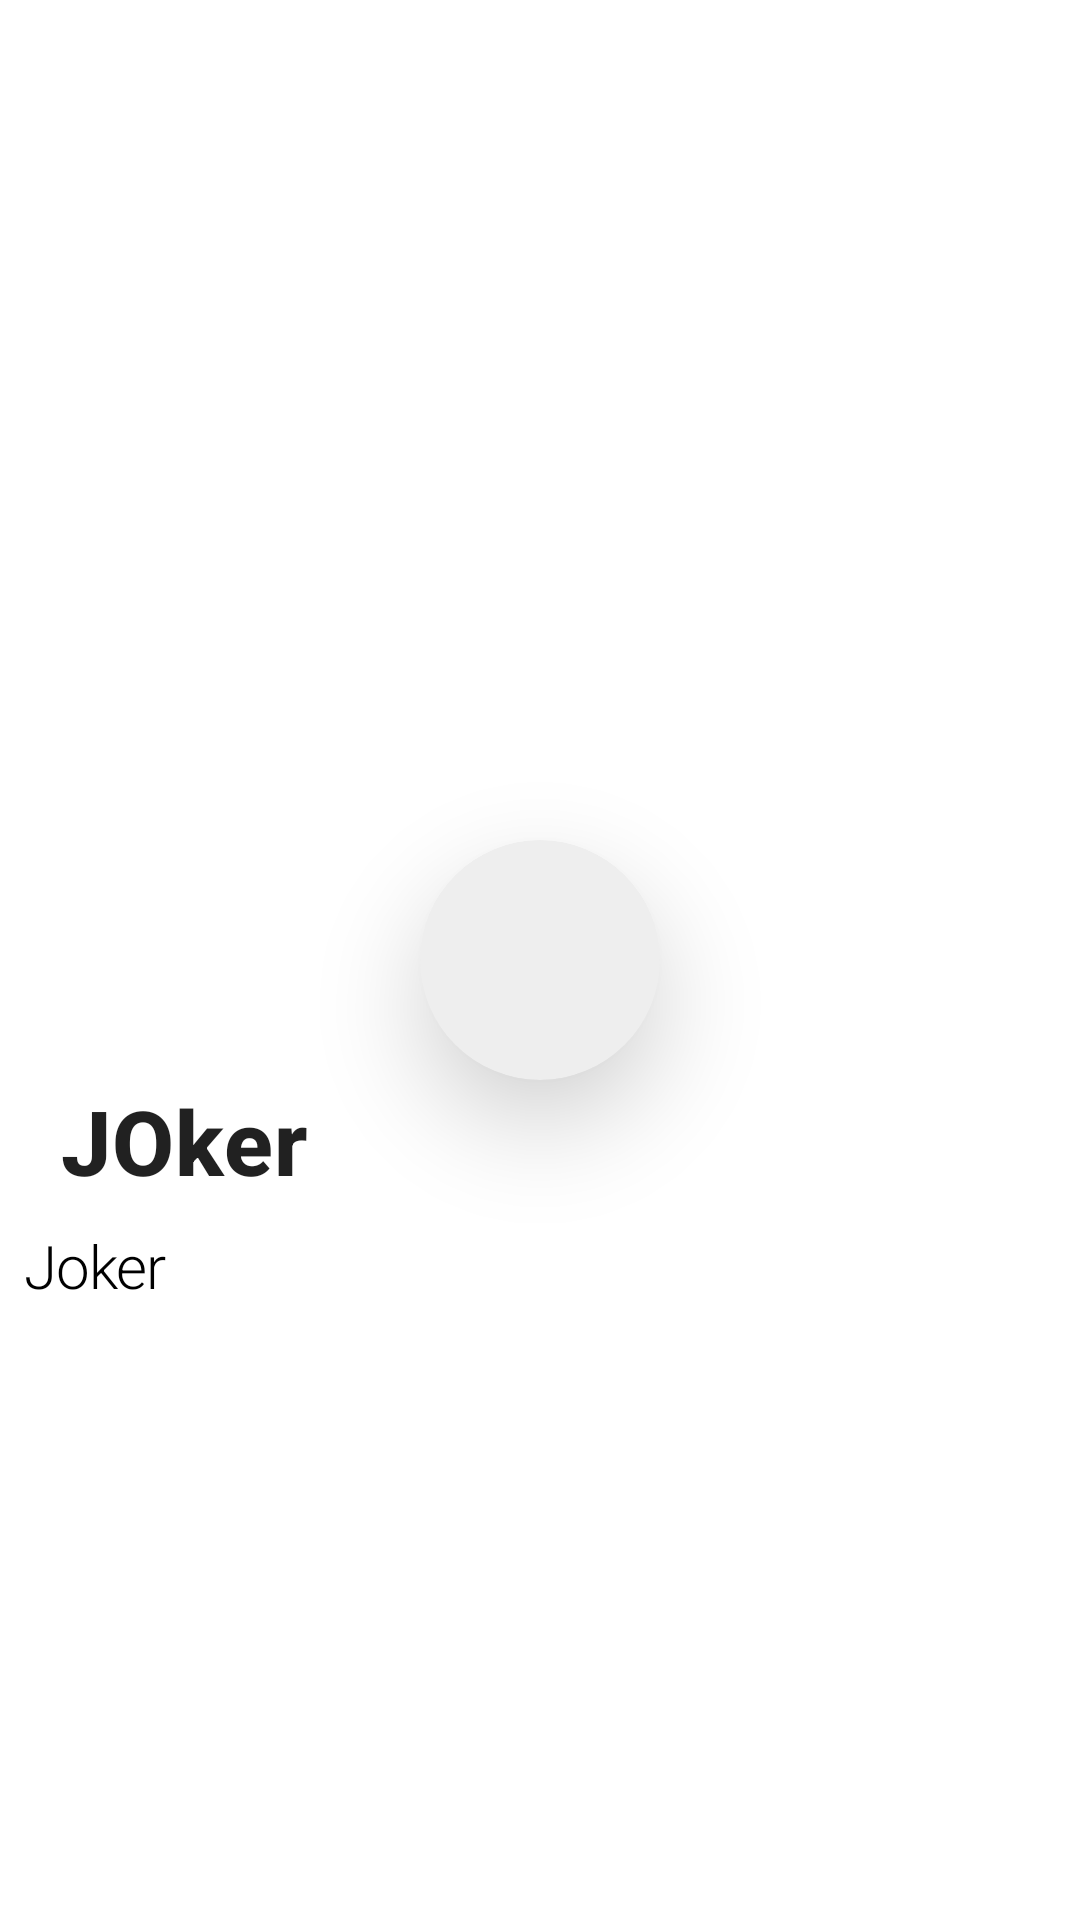

Reconstruct the res/layout file that produces this screen, plus the resources it refers to.
<!-- AndroidManifest.xml: application theme Theme.ImoviesApp -->
<!-- res/layout/fragment_details.xml -->
<?xml version="1.0" encoding="utf-8"?>
<androidx.constraintlayout.widget.ConstraintLayout xmlns:android="http://schemas.android.com/apk/res/android"
    xmlns:app="http://schemas.android.com/apk/res-auto"
    xmlns:tools="http://schemas.android.com/tools"
    android:layout_width="match_parent"
    android:layout_height="match_parent">


    <ImageView
        android:id="@+id/details_movie_image"
        android:layout_width="match_parent"
        android:layout_height="0dp"
        android:scaleType="fitXY"
        app:layout_constraintBottom_toBottomOf="@+id/details_start_button"
        app:layout_constraintEnd_toEndOf="parent"
        app:layout_constraintStart_toStartOf="parent"
        app:layout_constraintTop_toTopOf="parent"
        tools:srcCompat="@tools:sample/avatars" />

    <androidx.cardview.widget.CardView
        android:layout_width="match_parent"
        android:layout_height="0dp"
        android:layout_marginBottom="50dp"
        app:cardElevation="0dp"
        app:cardCornerRadius="40dp"
        app:layout_constraintBottom_toBottomOf="parent"
        app:layout_constraintEnd_toEndOf="parent"
        app:layout_constraintStart_toStartOf="parent"
        app:layout_constraintTop_toTopOf="@+id/guideline2">

        <ScrollView
            android:layout_width="match_parent"
            android:layout_height="match_parent">

            <LinearLayout
                android:layout_width="match_parent"
                android:layout_height="match_parent"
                android:orientation="vertical">


                <TextView
                    android:id="@+id/details_title_text_view"
                    android:layout_width="wrap_content"
                    android:layout_height="wrap_content"
                    android:layout_marginStart="20dp"
                    android:layout_marginTop="40dp"
                    android:text="JOker"
                    android:textAppearance="?attr/textAppearanceHeadline6"
                    android:textSize="30sp"
                    android:textStyle="bold|normal" />

                <TextView
                    android:id="@+id/details_description_text_view"
                    android:layout_width="wrap_content"
                    android:layout_height="wrap_content"
                    android:layout_margin="8dp"
                    android:text="Joker"
                    android:textAppearance="?attr/textAppearanceHeadline1"
                    android:textColor="@color/black"
                    android:textSize="20sp" />
            </LinearLayout>
        </ScrollView>

    </androidx.cardview.widget.CardView>

    <androidx.cardview.widget.CardView
        android:id="@+id/details_start_button"
        android:layout_width="80dp"
        android:layout_height="80dp"
        app:cardBackgroundColor="#eeeeee"
        app:cardCornerRadius="100dp"
        app:cardElevation="20dp"
        app:layout_constraintBottom_toBottomOf="parent"
        app:layout_constraintEnd_toEndOf="parent"
        app:layout_constraintStart_toStartOf="parent"
        app:layout_constraintTop_toTopOf="parent">

        <ImageView
            android:layout_width="match_parent"
            android:layout_height="match_parent"
            android:src="@drawable/ic_baseline_play_arrow" />


    </androidx.cardview.widget.CardView>

    <androidx.constraintlayout.widget.Guideline
        android:id="@+id/guideline2"
        android:layout_width="wrap_content"
        android:layout_height="wrap_content"
        android:orientation="horizontal"
        app:layout_constraintGuide_percent="0.5"/>
</androidx.constraintlayout.widget.ConstraintLayout>
<!-- resources referenced by this layout -->
<resources>
  <color name="black">#FF000000</color>
  <style name="Theme.ImoviesApp" parent="Theme.MaterialComponents.DayNight.NoActionBar">
          
          <item name="colorPrimary">@color/purple_500</item>
          <item name="colorPrimaryVariant">@color/purple_700</item>
          <item name="colorOnPrimary">@color/white</item>
          
          <item name="colorSecondary">@color/teal_200</item>
          <item name="colorSecondaryVariant">@color/teal_700</item>
          <item name="colorOnSecondary">@color/black</item>
          
          <item name="android:statusBarColor" tools:targetApi="l">?attr/colorPrimaryVariant</item>
          
      </style>
  <color name="purple_500">#f3f5f7</color>
  <color name="purple_700">#f3f5f7</color>
  <color name="white">#FFFFFFFF</color>
  <color name="teal_200">#FF03DAC5</color>
  <color name="teal_700">#FF018786</color>
</resources>
